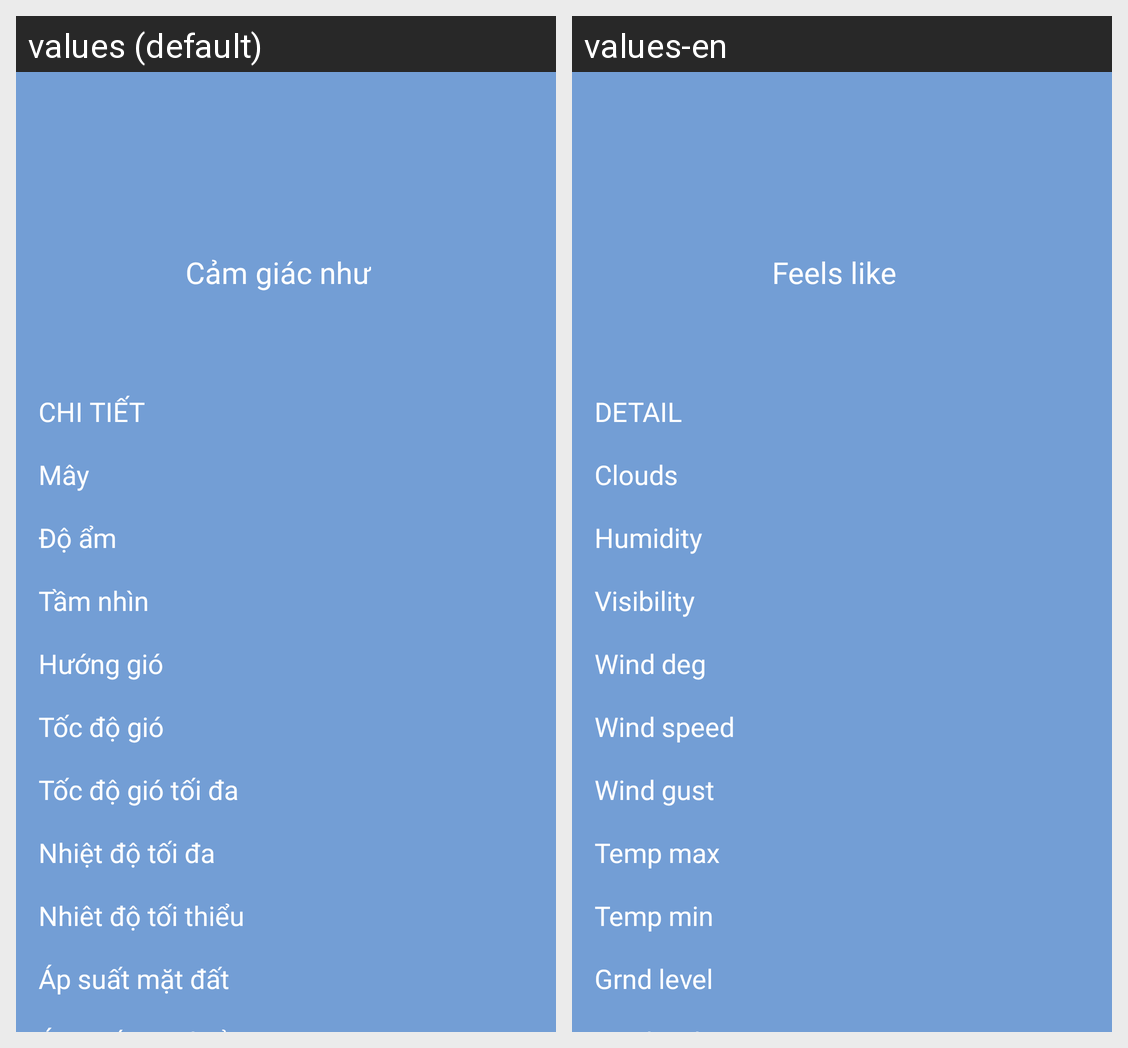

Translations of the strings shown on this Android screen, per locale in the grid:
Android screen res/layout/dialog_forecast.xml rendered under 2 locales, left to right: values (default), values-en. Device: Nexus 5 (rendered at 1080×1920; each locale shown at half size, 540×960, under a caption strip naming it); theme Theme.WeatherHB.
Strings drawn on this screen, with the default value and each locale's value (text and hints the layout hard-codes, and strings that could not be matched under every locale, appear in the picture but are not listed):

feels_like
  values: Cảm giác như
  values-en: Feels like

today_detail
  values: CHI TIẾT
      
      Mây
      
      Độ ẩm
      
      Tầm nhìn
      
      Hướng gió
      
      Tốc độ gió
      
      Tốc độ gió tối đa
      
      Nhiệt độ tối đa
      
      Nhiêt độ tối thiểu
      
      Áp suất mặt đất
      
      Áp suất mặt biển
  values-en: DETAIL
      
      Clouds
      
      Humidity
      
      Visibility
      
      Wind deg
      
      Wind speed
      
      Wind gust
      
      Temp max
      
      Temp min
      
      Grnd level
      
      Sea level
